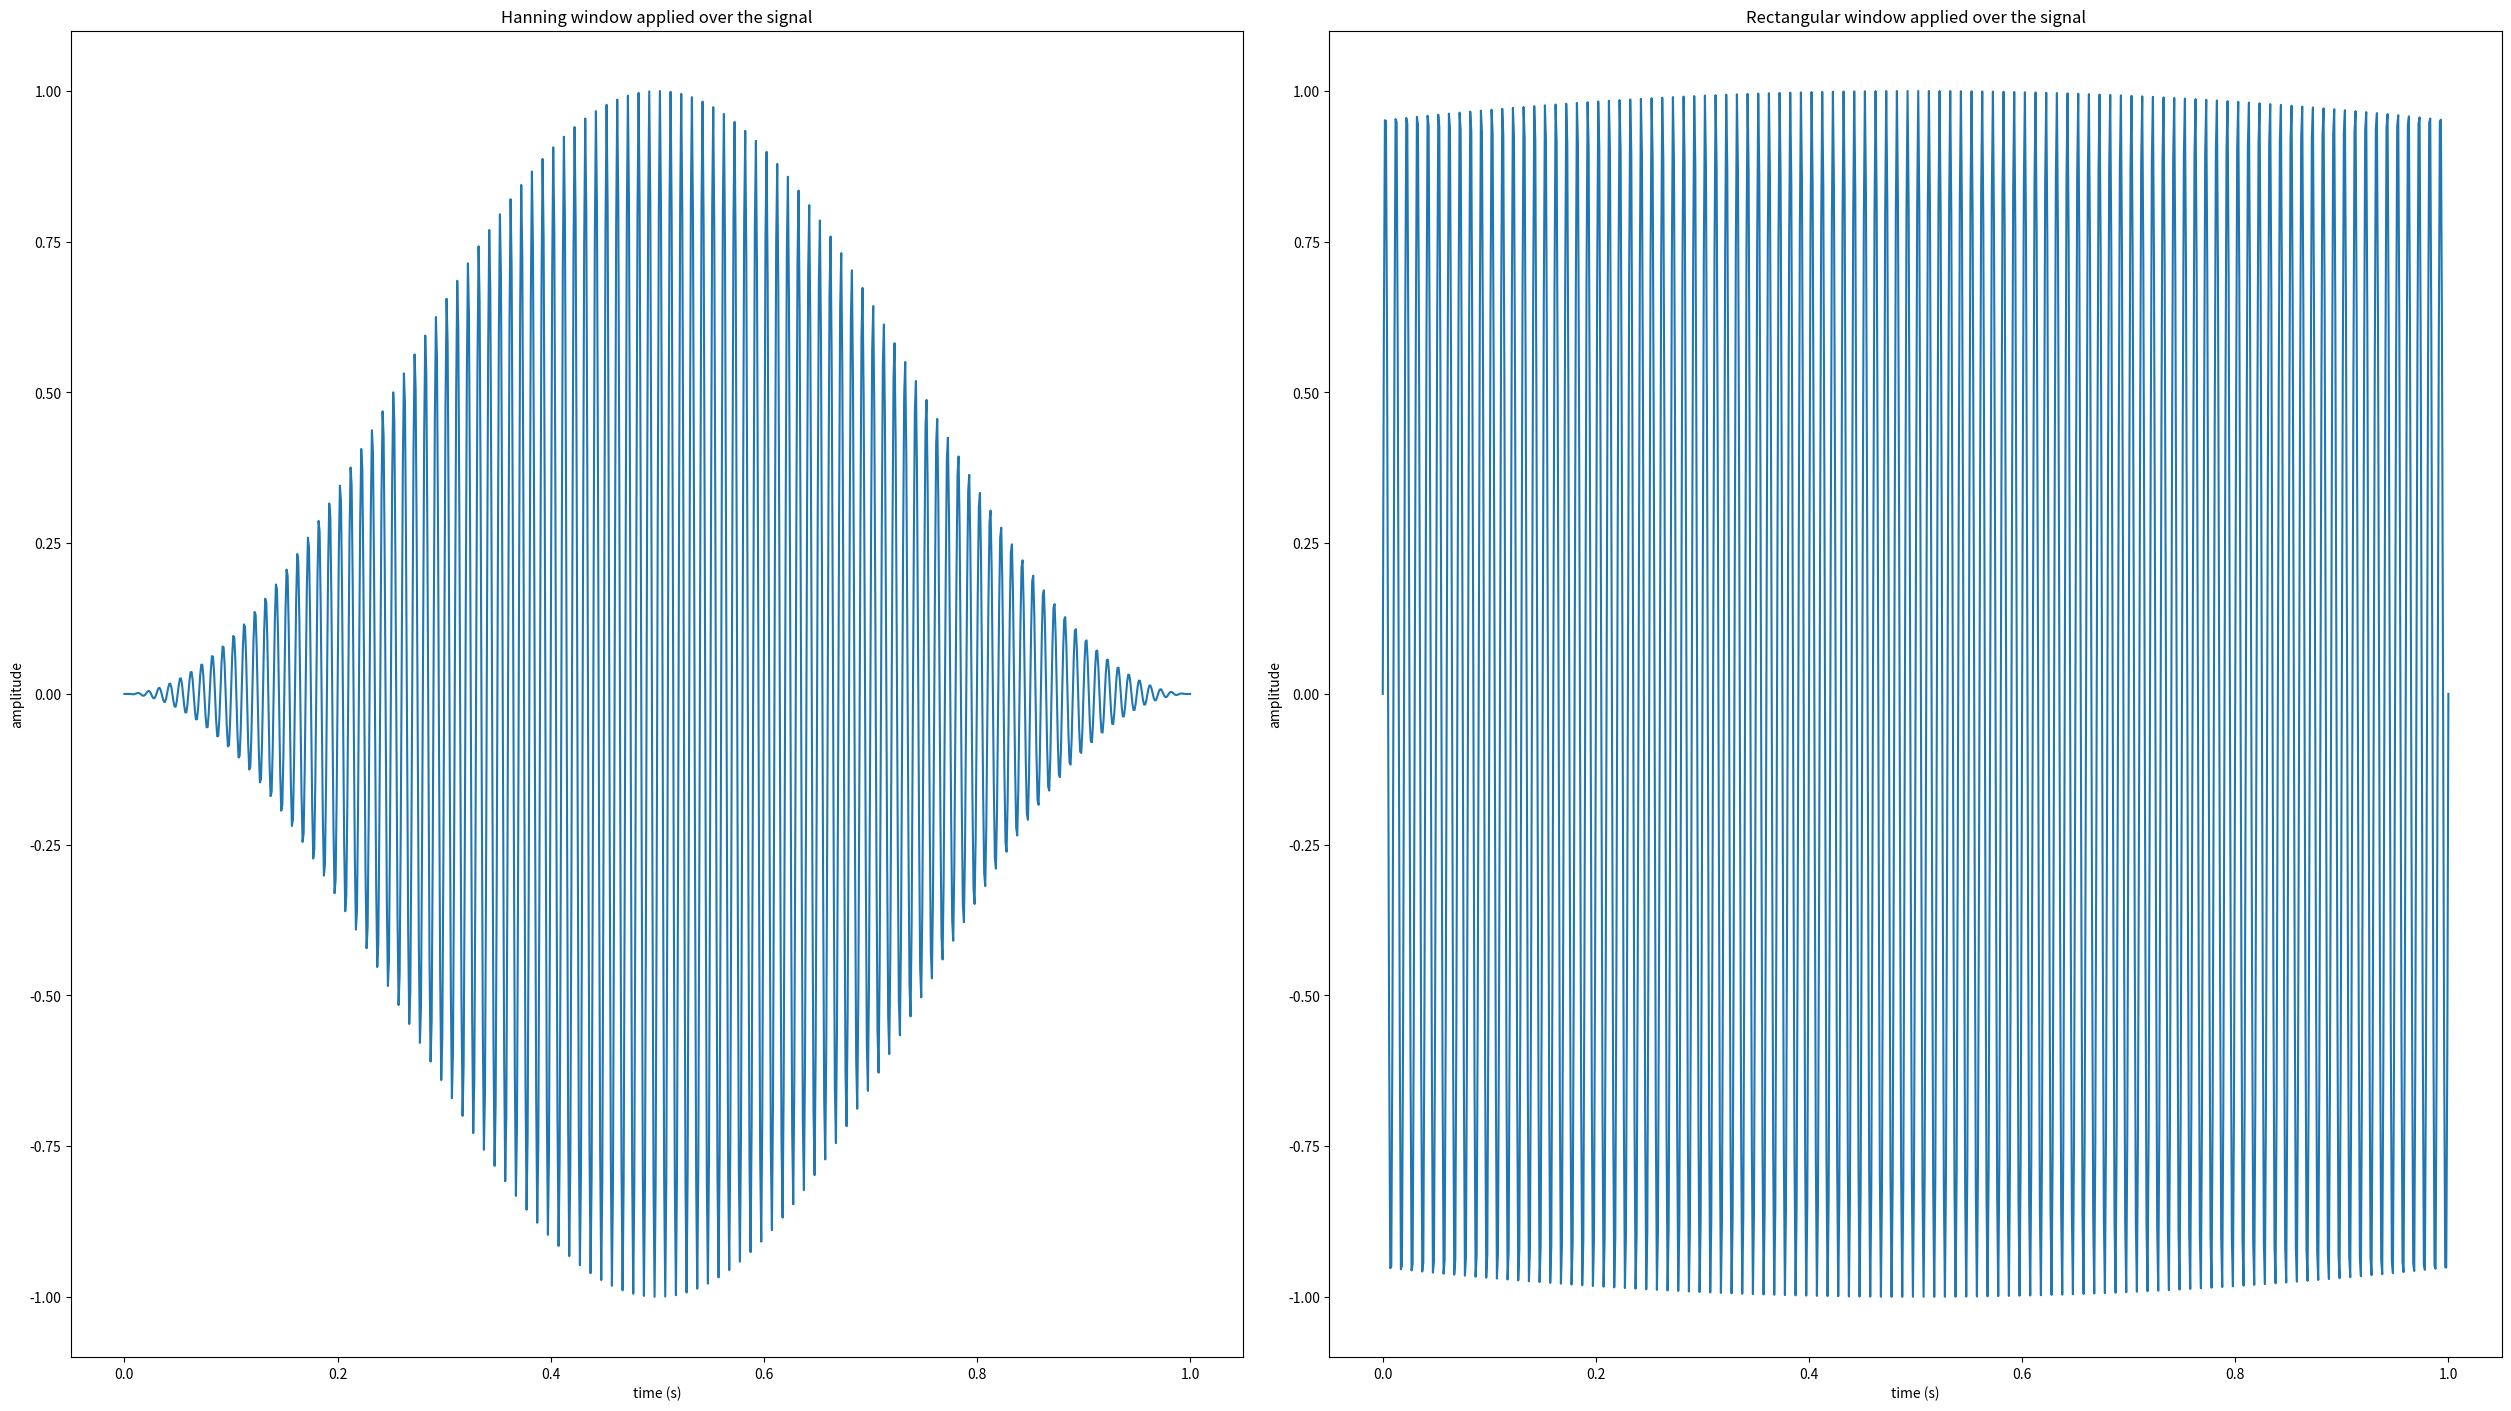

Recreate this plot in Python.
import numpy as np
import matplotlib.pyplot as plt


def get_hanning_window(size: int) -> np.ndarray[float]:
    return 0.5 * (1 - np.cos(2 * np.pi * np.arange(size) / size))


def get_rectangular_window(size: int) -> np.ndarray[float]:
    return np.ones(size)


def main():
    signal = lambda t: np.sin(2 * np.pi * 100 * t)
    discrete_time_interval = np.linspace(0, 1, 1000)

    figure, axes = plt.subplots(1, 2, layout="constrained")
    figure.set_size_inches(25, 14)

    hanning_windowed_signal = np.multiply(signal(discrete_time_interval), get_hanning_window(1000))
    axes[0].plot(discrete_time_interval, hanning_windowed_signal)
    axes[0].set_title("Hanning window applied over the signal")
    axes[0].set_xlabel("time (s)")
    axes[0].set_ylabel("amplitude")

    rectangular_windowed_signal = np.multiply(signal(discrete_time_interval), get_rectangular_window(1000))
    axes[1].plot(discrete_time_interval, rectangular_windowed_signal)
    axes[1].set_title("Rectangular window applied over the signal")
    axes[1].set_xlabel("time (s)")
    axes[1].set_ylabel("amplitude")

    plt.savefig("exercise-3.png")
    plt.savefig("exercise-3.pdf")
    plt.show()


if __name__ == "__main__":
    main()
